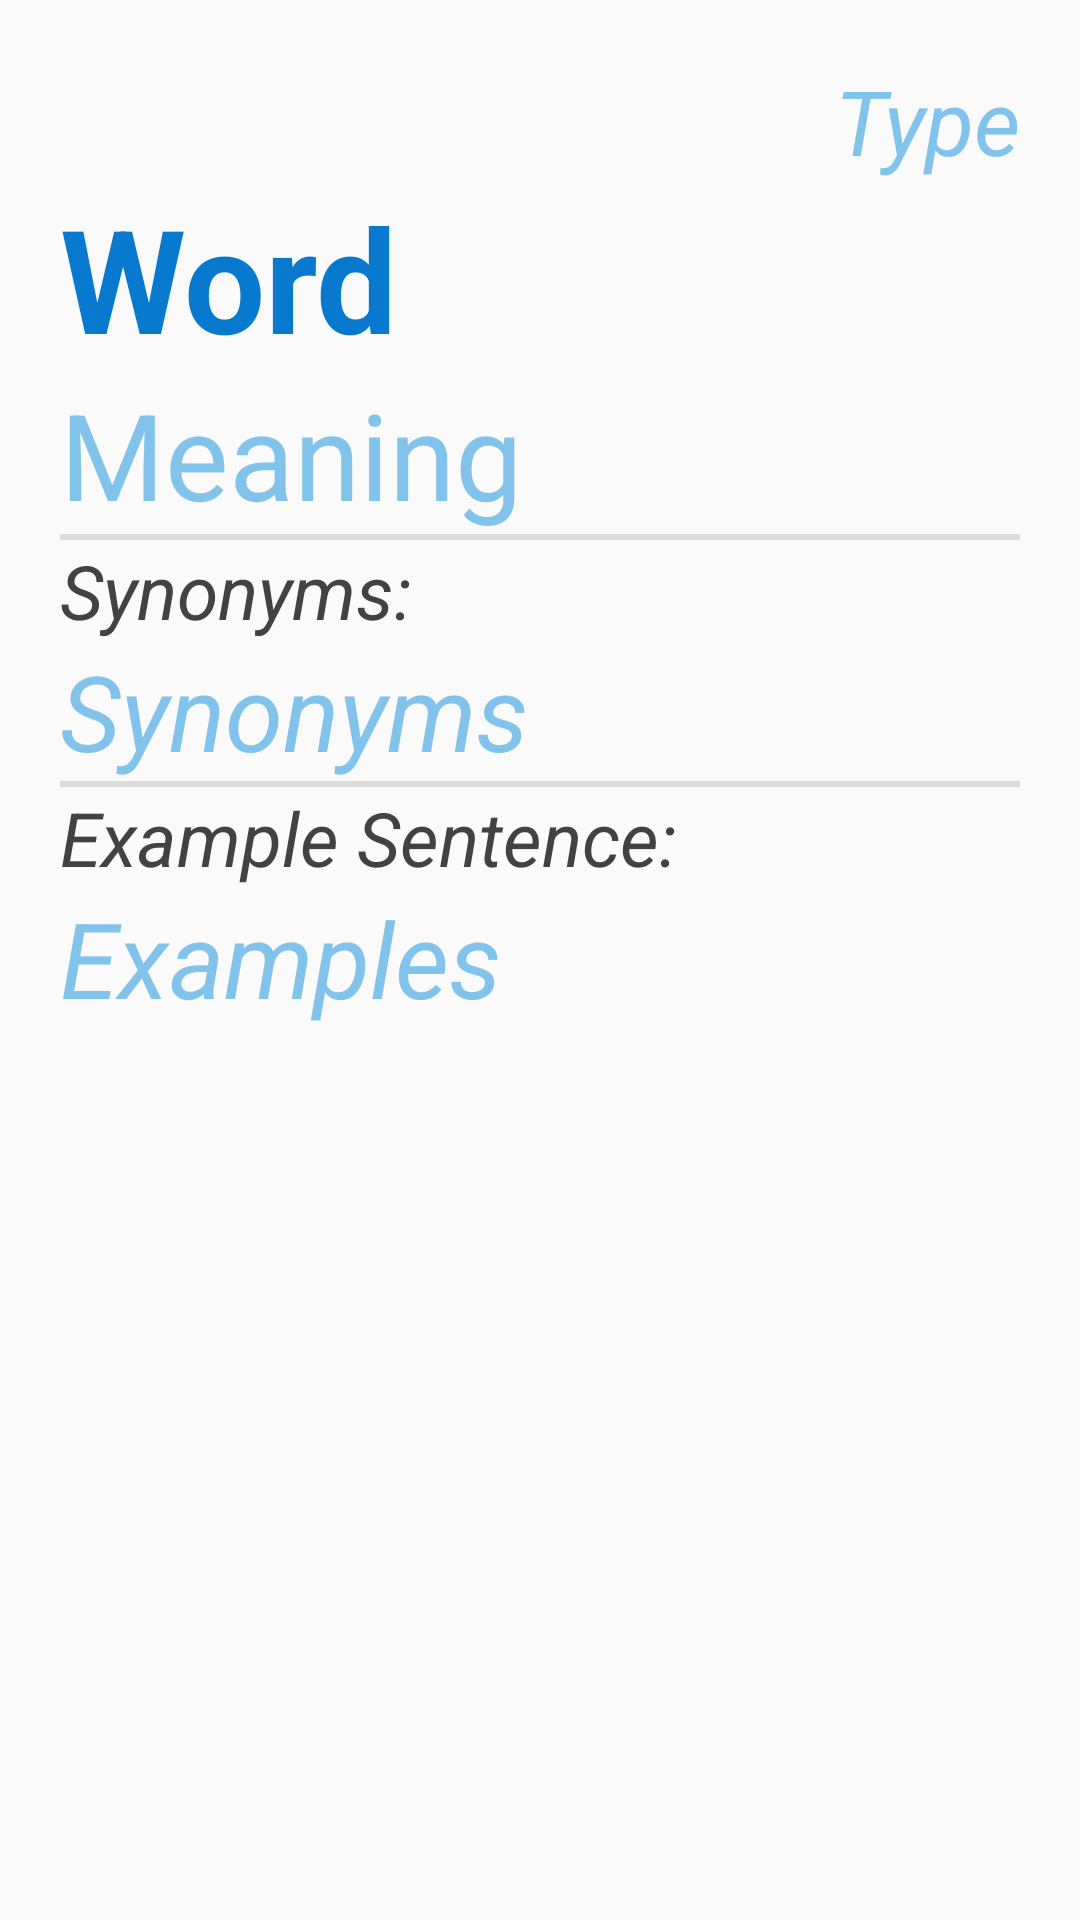

Write the Android layout XML for this screen, with the resource values it uses.
<!-- AndroidManifest.xml: application theme Theme.AppCompat.DayNight.NoActionBar -->
<!-- res/layout/word_details_custom.xml -->
<?xml version="1.0" encoding="utf-8"?>
<LinearLayout
    xmlns:android="http://schemas.android.com/apk/res/android"
    android:layout_width="match_parent"
    android:layout_height="wrap_content"
    android:orientation="vertical"
    android:padding="20dp">

    <TextView
        android:id="@+id/detailsTypeText"
        android:layout_width="wrap_content"
        android:layout_height="wrap_content"
        android:elevation="10dp"
        android:text="Type"
        android:textColor="@color/secondaryColor"
        android:textSize="30sp"
        android:textStyle="italic"
        android:layout_gravity="end"/>

    <TextView
        android:id="@+id/detailsWordText"
        android:layout_width="wrap_content"
        android:layout_height="wrap_content"
        android:text="Word"
        android:textSize="48sp"
        android:elevation="10dp"
        android:textColor="@color/primaryColor"
        android:textStyle="bold"/>


    <LinearLayout
        android:layout_width="wrap_content"
        android:layout_height="wrap_content"
        android:orientation="horizontal"
        android:gravity="end"
        android:layout_gravity="end">


    </LinearLayout>

    <TextView
        android:id="@+id/detailsMeaningText"
        android:layout_width="wrap_content"
        android:layout_height="wrap_content"
        android:text="Meaning"
        android:elevation="10dp"
        android:textSize="40sp"
        android:textColor="@color/secondaryColor"
        />

    <View
        android:layout_width="match_parent"
        android:layout_height="2dp"
        android:background="?android:attr/listDivider" />

    <TextView
        android:layout_width="wrap_content"
        android:layout_height="wrap_content"
        android:text="Synonyms:"
        android:textSize="25sp"
        android:textColor="@color/darkGrey"
        android:textStyle="italic"/>
    <TextView
        android:id="@+id/detailsSynonymsText"
        android:layout_width="wrap_content"
        android:layout_height="wrap_content"
        android:text="Synonyms"
        android:textSize="35sp"
        android:elevation="10dp"
        android:textColor="@color/secondaryColor"
        android:textStyle="italic"/>

    <View
        android:layout_width="match_parent"
        android:layout_height="2dp"
        android:background="?android:attr/listDivider" />

    <TextView
        android:layout_width="wrap_content"
        android:layout_height="wrap_content"
        android:text="Example Sentence:"
        android:textSize="25sp"
        android:textColor="@color/darkGrey"
        android:textStyle="italic"/>

    <TextView
        android:id="@+id/detailsExampleText"
        android:layout_width="wrap_content"
        android:layout_height="wrap_content"
        android:text="Examples"
        android:textSize="35sp"
        android:elevation="10dp"
        android:textColor="@color/secondaryColor"
        android:textStyle="italic"/>

</LinearLayout>
<!-- resources referenced by this layout -->
<resources>
  <color name="darkGrey">#ff424242</color>
  <color name="primaryColor">#ff0779ce</color>
  <color name="secondaryColor">#82C3EC</color>
</resources>
